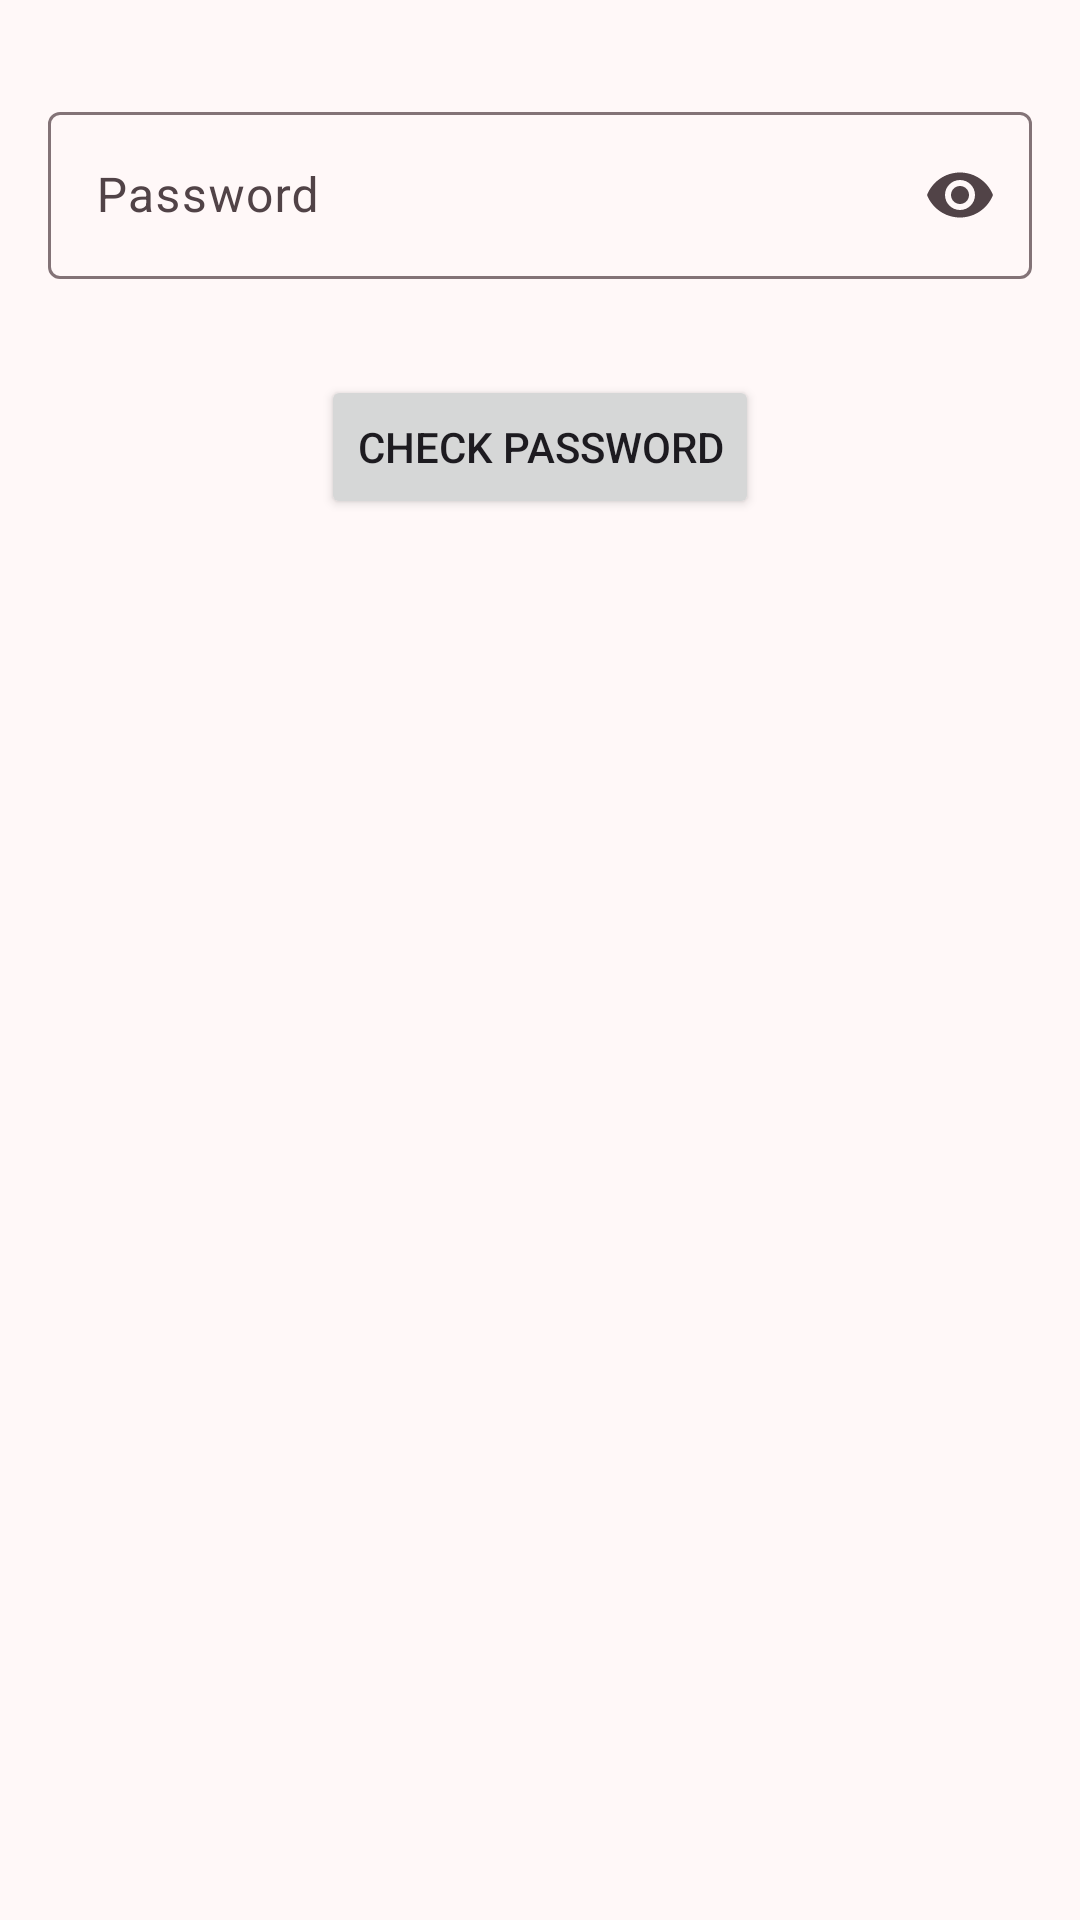

Here is an Android app screen rendered from its layout file. Give the layout XML and the strings, colors and styles it references.
<!-- AndroidManifest.xml: application theme Base.Theme.WifiAnalysis -->
<!-- res/layout/fragment_password_checker.xml -->
<?xml version="1.0" encoding="utf-8"?>
<layout xmlns:android="http://schemas.android.com/apk/res/android"
    xmlns:app="http://schemas.android.com/apk/res-auto">

    <data>

    </data>

    <LinearLayout
        android:layout_width="match_parent"
        android:layout_height="match_parent"
        android:gravity="center_horizontal"
        android:orientation="vertical">

        <com.google.android.material.textfield.TextInputLayout
            android:id="@+id/passwordTextInputLayout"
            android:layout_width="match_parent"
            android:layout_height="wrap_content"
            android:layout_marginHorizontal="16dp"
            android:layout_marginTop="32dp"
            app:endIconContentDescription="Toggle password visibility"
            app:endIconMode="password_toggle"
            android:hint="@string/password">

            <com.google.android.material.textfield.TextInputEditText
                android:id="@+id/passwordEditText"
                android:layout_width="match_parent"
                android:layout_height="wrap_content"
                android:inputType="textPassword" />
        </com.google.android.material.textfield.TextInputLayout>

        <Button
            android:id="@+id/checkPasswordButton"
            android:layout_width="wrap_content"
            android:layout_height="wrap_content"
            android:layout_marginTop="32dp"
            android:text="@string/check_password" />

        <TextView
            android:id="@+id/passwordStrengthTextView"
            android:layout_width="wrap_content"
            android:layout_height="wrap_content"
            android:textAppearance="@style/TextAppearance.AppCompat.Body2"
            android:textColor="@color/md_theme_error"
            android:layout_marginTop="32dp"
            />

    </LinearLayout>
</layout>
<!-- resources referenced by this layout -->
<resources>
  <color name="md_theme_error">#BA1A1A</color>
  <string name="check_password">Check Password</string>
  <string name="password">Password</string>
  <style name="Base.Theme.WifiAnalysis" parent="Theme.Material3.Light.NoActionBar">
          <item name="colorPrimary">@color/md_theme_primary</item>
          <item name="colorOnPrimary">@color/md_theme_onPrimary</item>
          <item name="colorPrimaryContainer">@color/md_theme_primaryContainer</item>
          <item name="colorOnPrimaryContainer">@color/md_theme_onPrimaryContainer</item>
          <item name="colorSecondary">@color/md_theme_secondary</item>
          <item name="colorOnSecondary">@color/md_theme_onSecondary</item>
          <item name="colorSecondaryContainer">@color/md_theme_secondaryContainer</item>
          <item name="colorOnSecondaryContainer">@color/md_theme_onSecondaryContainer</item>
          <item name="colorTertiary">@color/md_theme_tertiary</item>
          <item name="colorOnTertiary">@color/md_theme_onTertiary</item>
          <item name="colorTertiaryContainer">@color/md_theme_tertiaryContainer</item>
          <item name="colorOnTertiaryContainer">@color/md_theme_onTertiaryContainer</item>
          <item name="colorError">@color/md_theme_error</item>
          <item name="colorOnError">@color/md_theme_onError</item>
          <item name="colorErrorContainer">@color/md_theme_errorContainer</item>
          <item name="colorOnErrorContainer">@color/md_theme_onErrorContainer</item>
          <item name="android:colorBackground">@color/md_theme_background</item>
          <item name="colorOnBackground">@color/md_theme_onBackground</item>
          <item name="colorSurface">@color/md_theme_surface</item>
          <item name="colorOnSurface">@color/md_theme_onSurface</item>
          <item name="colorSurfaceVariant">@color/md_theme_surfaceVariant</item>
          <item name="colorOnSurfaceVariant">@color/md_theme_onSurfaceVariant</item>
          <item name="colorOutline">@color/md_theme_outline</item>
          <item name="colorSurfaceInverse">@color/md_theme_inverseSurface</item>
          <item name="colorOnSurfaceInverse">@color/md_theme_inverseOnSurface</item>
          <item name="colorPrimaryInverse">@color/md_theme_inversePrimary</item>
  
      </style>
  <color name="md_theme_primary">#8B4A64</color>
  <color name="md_theme_onPrimary">#FFFFFF</color>
  <color name="md_theme_primaryContainer">#FFD9E4</color>
  <color name="md_theme_onPrimaryContainer">#390720</color>
  <color name="md_theme_secondary">#735760</color>
  <color name="md_theme_onSecondary">#FFFFFF</color>
  <color name="md_theme_secondaryContainer">#FFD9E4</color>
  <color name="md_theme_onSecondaryContainer">#2A151D</color>
  <color name="md_theme_tertiary">#7D5636</color>
  <color name="md_theme_onTertiary">#FFFFFF</color>
  <color name="md_theme_tertiaryContainer">#FFDCC4</color>
  <color name="md_theme_onTertiaryContainer">#2F1500</color>
  <color name="md_theme_onError">#FFFFFF</color>
  <color name="md_theme_errorContainer">#FFDAD6</color>
  <color name="md_theme_onErrorContainer">#410002</color>
  <color name="md_theme_background">#FFF8F8</color>
  <color name="md_theme_onBackground">#21191C</color>
  <color name="md_theme_surface">#FFF8F8</color>
  <color name="md_theme_onSurface">#21191C</color>
  <color name="md_theme_surfaceVariant">#F2DDE2</color>
  <color name="md_theme_onSurfaceVariant">#514347</color>
  <color name="md_theme_outline">#837377</color>
  <color name="md_theme_inverseSurface">#372E31</color>
  <color name="md_theme_inverseOnSurface">#FDEDF0</color>
  <color name="md_theme_inversePrimary">#FFB0CC</color>
</resources>
